Run: headless pygame with SDL's dummy video driver; simulated clock (each Clock.tick advances the game by its frame time, no real sleeping); random seed 0; keys injected as events and as key.get_pressed() state; no mouse input.
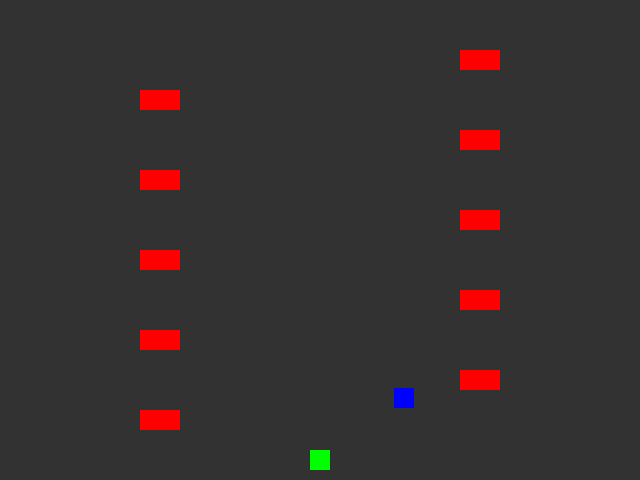
Frame 1 of 4 · flips 1–60 · no input
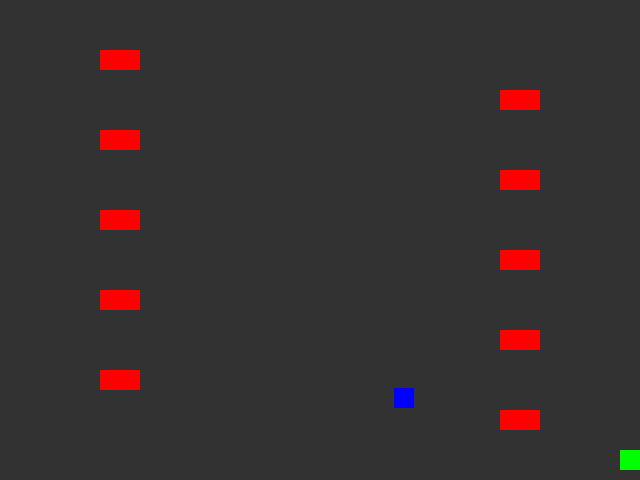
Frame 2 of 4 · flips 61–180 · tapped SPACE, RETURN · held RIGHT (→), D
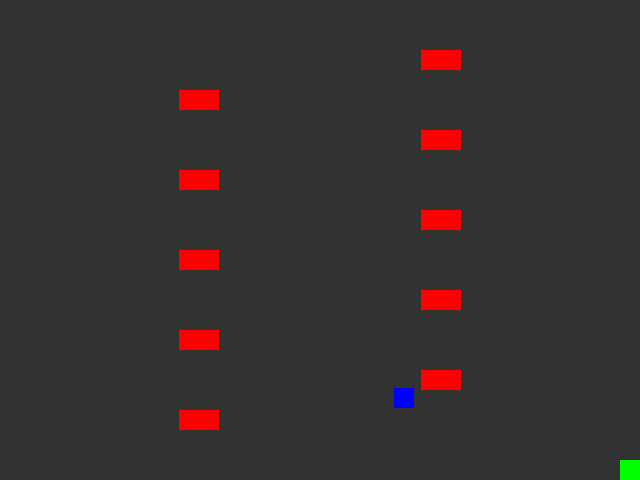
Frame 3 of 4 · flips 181–300 · held DOWN (↓), S
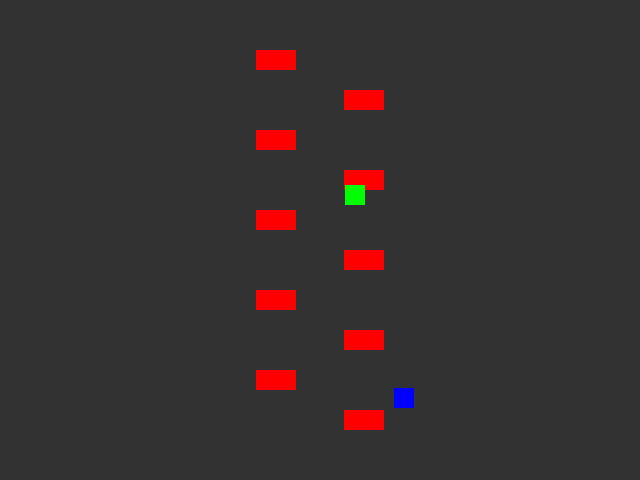
Frame 4 of 4 · flips 301–420 · held LEFT (←), A, UP (↑), W

The pygame program that drew these frames:

try:
    import pygame
except ModuleNotFoundError as exc:
    print("pygame module is required to run grogger."
          "\nInstall it using `pip install -r requirements.txt`." )
    raise exc
import random

# Game constants
WIDTH, HEIGHT = 640, 480
FPS = 60
LANE_HEIGHT = 40
NUM_LANES = HEIGHT // LANE_HEIGHT
CAR_SPEED = 3
GROG_SIZE = 20

pygame.init()

class Frog:
    def __init__(self):
        self.image = pygame.Surface((GROG_SIZE, GROG_SIZE))
        self.image.fill((0, 255, 0))
        self.rect = self.image.get_rect()
        self.rect.centerx = WIDTH // 2
        self.rect.bottom = HEIGHT - 10
        self.speed = 5

    def handle_input(self, keys):
        if keys[pygame.K_LEFT]:
            self.rect.x -= self.speed
        if keys[pygame.K_RIGHT]:
            self.rect.x += self.speed
        if keys[pygame.K_UP]:
            self.rect.y -= self.speed
        if keys[pygame.K_DOWN]:
            self.rect.y += self.speed
        self.rect.clamp_ip(pygame.Rect(0, 0, WIDTH, HEIGHT))

    def draw(self, surface):
        surface.blit(self.image, self.rect)

class Car:
    def __init__(self, lane, direction=1):
        self.image = pygame.Surface((GROG_SIZE*2, GROG_SIZE))
        self.image.fill((255, 0, 0))
        y = lane * LANE_HEIGHT + (LANE_HEIGHT - GROG_SIZE) // 2
        self.rect = self.image.get_rect(y=y)
        if direction == 1:
            self.rect.x = -self.rect.width
        else:
            self.rect.x = WIDTH
        self.direction = direction

    def update(self):
        self.rect.x += CAR_SPEED * self.direction
        if self.direction == 1 and self.rect.left > WIDTH:
            self.rect.right = 0
        elif self.direction == -1 and self.rect.right < 0:
            self.rect.left = WIDTH

    def draw(self, surface):
        surface.blit(self.image, self.rect)

class Grog:
    def __init__(self):
        self.image = pygame.Surface((GROG_SIZE, GROG_SIZE))
        self.image.fill((0, 0, 255))
        self.rect = self.image.get_rect()
        self.respawn()

    def respawn(self):
        self.rect.x = random.randint(0, WIDTH - GROG_SIZE)
        self.rect.y = random.randint(0, HEIGHT - GROG_SIZE)

    def draw(self, surface):
        surface.blit(self.image, self.rect)


def main():
    screen = pygame.display.set_mode((WIDTH, HEIGHT))
    clock = pygame.time.Clock()

    frog = Frog()
    grog = Grog()
    cars = []
    for lane in range(1, NUM_LANES - 1):
        direction = 1 if lane % 2 == 0 else -1
        car = Car(lane, direction)
        cars.append(car)

    fuzziness = 0
    running = True
    while running:
        for event in pygame.event.get():
            if event.type == pygame.QUIT:
                running = False
        keys = pygame.key.get_pressed()
        frog.handle_input(keys)

        for car in cars:
            car.update()
            if frog.rect.colliderect(car.rect):
                running = False

        if frog.rect.colliderect(grog.rect):
            fuzziness += 1
            grog.respawn()

        surface = pygame.Surface((WIDTH, HEIGHT))
        surface.fill((50, 50, 50))

        grog.draw(surface)
        for car in cars:
            car.draw(surface)
        frog.draw(surface)

        if fuzziness > 0:
            small = pygame.transform.smoothscale(
                surface,
                (max(1, WIDTH // (1 + fuzziness)), max(1, HEIGHT // (1 + fuzziness)))
            )
            surface = pygame.transform.smoothscale(small, (WIDTH, HEIGHT))

        screen.blit(surface, (0, 0))
        pygame.display.flip()
        clock.tick(FPS)

    pygame.quit()

if __name__ == "__main__":
    main()
